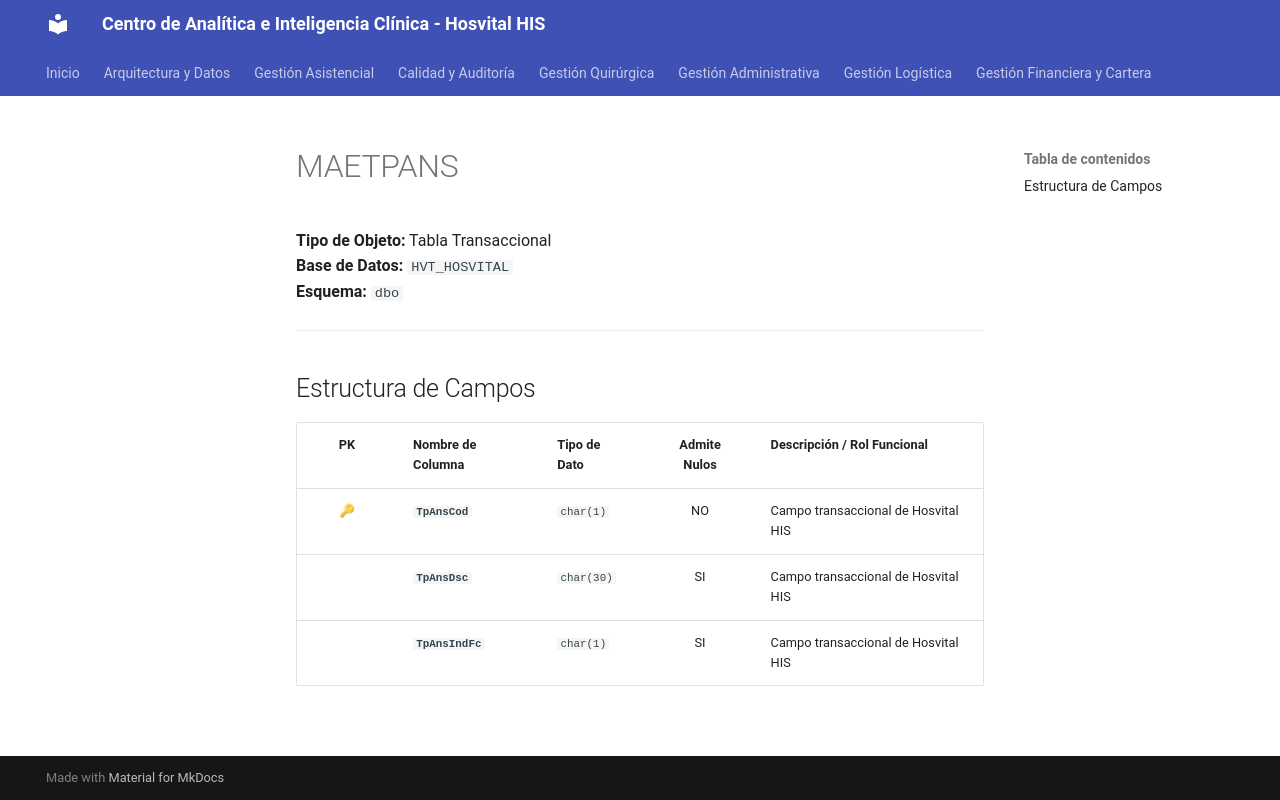

repository: SoporteSaludtech/superset-docs · page: diccionario-general/MAETPANS/index.html · generator: mkdocs

# MAETPANS

**Tipo de Objeto:** Tabla Transaccional  
**Base de Datos:** `HVT_HOSVITAL`  
**Esquema:** `dbo`

---

## Estructura de Campos

| PK | Nombre de Columna | Tipo de Dato | Admite Nulos | Descripción / Rol Funcional |
| :-: | :--- | :--- | :-: | :--- |
| 🔑 | **`TpAnsCod`** | `char(1)` | NO | Campo transaccional de Hosvital HIS |
|  | **`TpAnsDsc`** | `char(30)` | SI | Campo transaccional de Hosvital HIS |
|  | **`TpAnsIndFc`** | `char(1)` | SI | Campo transaccional de Hosvital HIS |
